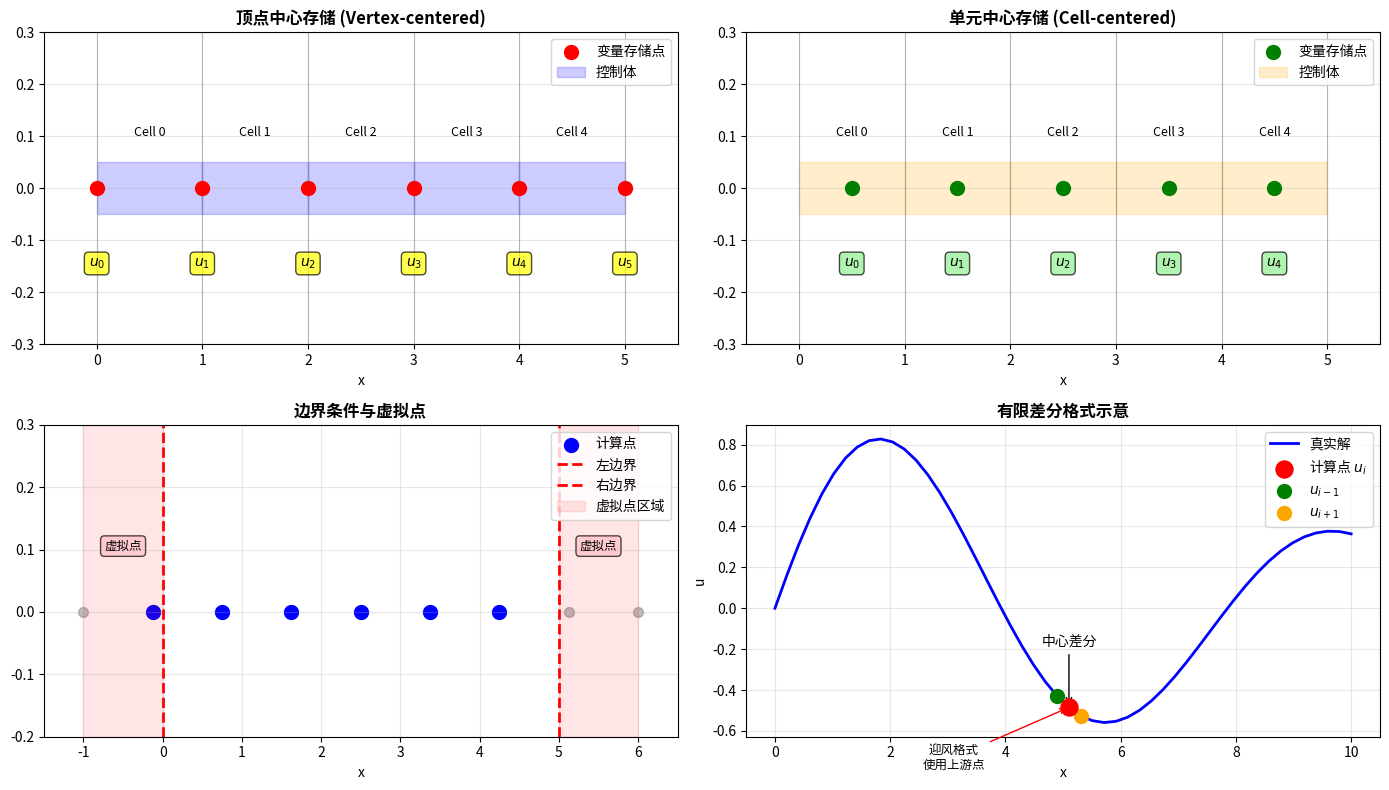

Reproduce this figure in Python.
import numpy as np
import matplotlib.pyplot as plt
from matplotlib.patches import Rectangle
import matplotlib.gridspec as gridspec

def plot_cfd_grid_storage():
    """绘制一维CFD网格和变量存储方式对比"""
    fig = plt.figure(figsize=(14, 8))
    
    # 创建网格
    n_cells = 5
    dx = 1.0
    x_vertices = np.linspace(0, n_cells*dx, n_cells + 1)
    x_centers = (x_vertices[:-1] + x_vertices[1:]) / 2
    
    # 1. 顶点中心存储
    ax1 = plt.subplot(2, 2, 1)
    ax1.set_title("顶点中心存储 (Vertex-centered)", fontsize=12, fontweight='bold')
    
    # 绘制网格线
    for x in x_vertices:
        ax1.axvline(x, color='gray', linestyle='-', alpha=0.5, linewidth=0.8)
    
    # 绘制顶点
    ax1.scatter(x_vertices, np.zeros_like(x_vertices), 
                s=100, color='red', zorder=5, label='变量存储点')
    
    # 标记顶点
    for i, x in enumerate(x_vertices):
        ax1.text(x, -0.15, f'$u_{i}$', ha='center', fontsize=10,
                bbox=dict(boxstyle="round,pad=0.3", facecolor="yellow", alpha=0.7))
    
    # 绘制控制体
    for i in range(len(x_vertices)-1):
        center = (x_vertices[i] + x_vertices[i+1]) / 2
        ax1.add_patch(Rectangle((x_vertices[i], -0.05), dx, 0.1,
                              alpha=0.2, color='blue', label='控制体' if i==0 else None))
        ax1.text(center, 0.1, f'Cell {i}', ha='center', fontsize=9)
    
    ax1.set_xlim(-0.5, n_cells*dx + 0.5)
    ax1.set_ylim(-0.3, 0.3)
    ax1.set_xlabel('x')
    ax1.legend(loc='upper right')
    ax1.grid(True, alpha=0.3)
    
    # 2. 单元中心存储
    ax2 = plt.subplot(2, 2, 2)
    ax2.set_title("单元中心存储 (Cell-centered)", fontsize=12, fontweight='bold')
    
    # 绘制网格线
    for x in x_vertices:
        ax2.axvline(x, color='gray', linestyle='-', alpha=0.5, linewidth=0.8)
    
    # 绘制单元中心
    ax2.scatter(x_centers, np.zeros_like(x_centers), 
                s=100, color='green', zorder=5, label='变量存储点')
    
    # 标记变量
    for i, x in enumerate(x_centers):
        ax2.text(x, -0.15, f'$u_{i}$', ha='center', fontsize=10,
                bbox=dict(boxstyle="round,pad=0.3", facecolor="lightgreen", alpha=0.7))
    
    # 绘制控制体
    for i, x in enumerate(x_vertices[:-1]):
        ax2.add_patch(Rectangle((x, -0.05), dx, 0.1,
                              alpha=0.2, color='orange', label='控制体' if i==0 else None))
        ax2.text(x + dx/2, 0.1, f'Cell {i}', ha='center', fontsize=9)
    
    ax2.set_xlim(-0.5, n_cells*dx + 0.5)
    ax2.set_ylim(-0.3, 0.3)
    ax2.set_xlabel('x')
    ax2.legend(loc='upper right')
    ax2.grid(True, alpha=0.3)
    
    # 3. 边界条件处理示意
    ax3 = plt.subplot(2, 2, 3)
    ax3.set_title("边界条件与虚拟点", fontsize=12, fontweight='bold')
    
    # 扩展网格显示虚拟点
    x_extended = np.linspace(-dx, (n_cells+1)*dx, n_cells + 4)
    x_real = x_extended[1:-2]  # 真实计算区域
    
    # 绘制所有点
    ax3.scatter(x_extended, np.zeros_like(x_extended), s=50, color='gray', alpha=0.5)
    ax3.scatter(x_real, np.zeros_like(x_real), s=100, color='blue', label='计算点')
    
    # 标记区域
    ax3.axvline(0, color='red', linestyle='--', linewidth=2, label='左边界')
    ax3.axvline(n_cells*dx, color='red', linestyle='--', linewidth=2, label='右边界')
    ax3.axvspan(-dx, 0, alpha=0.1, color='red', label='虚拟点区域')
    ax3.axvspan(n_cells*dx, (n_cells+1)*dx, alpha=0.1, color='red')
    
    # 标记点类型
    ax3.text(-dx/2, 0.1, '虚拟点', ha='center', fontsize=9,
            bbox=dict(boxstyle="round,pad=0.3", facecolor="pink", alpha=0.7))
    ax3.text(n_cells*dx + dx/2, 0.1, '虚拟点', ha='center', fontsize=9,
            bbox=dict(boxstyle="round,pad=0.3", facecolor="pink", alpha=0.7))
    
    ax3.set_xlim(-1.5*dx, (n_cells+1.5)*dx)
    ax3.set_ylim(-0.2, 0.3)
    ax3.set_xlabel('x')
    ax3.legend(loc='upper right')
    ax3.grid(True, alpha=0.3)
    
    # 4. 数值格式示意
    ax4 = plt.subplot(2, 2, 4)
    ax4.set_title("有限差分格式示意", fontsize=12, fontweight='bold')
    
    # 创建示例数据
    x = np.linspace(0, 10, 50)
    u = np.sin(x * 0.8) * np.exp(-0.1*x)
    
    # 选取几个点
    i = 25
    ax4.plot(x, u, 'b-', linewidth=2, label='真实解')
    ax4.scatter(x[i], u[i], s=150, color='red', zorder=5, label='计算点 $u_i$')
    ax4.scatter(x[i-1], u[i-1], s=100, color='green', zorder=4, label='$u_{i-1}$')
    ax4.scatter(x[i+1], u[i+1], s=100, color='orange', zorder=4, label='$u_{i+1}$')
    
    # 绘制差分示意
    ax4.plot([x[i-1], x[i+1]], [u[i-1], u[i+1]], 'k--', alpha=0.5)
    ax4.annotate('中心差分', xy=(x[i], u[i]), xytext=(x[i], u[i]+0.3),
                arrowprops=dict(arrowstyle="->", color='black'),
                ha='center', fontsize=10)
    
    ax4.annotate('迎风格式\n使用上游点', xy=(x[i], u[i]), xytext=(x[i]-2, u[i]-0.3),
                arrowprops=dict(arrowstyle="->", color='red'),
                ha='center', fontsize=9)
    
    ax4.set_xlabel('x')
    ax4.set_ylabel('u')
    ax4.legend(loc='upper right')
    ax4.grid(True, alpha=0.3)
    
    plt.tight_layout()
    plt.savefig('cfd_grid_illustration.png', dpi=300, bbox_inches='tight')
    plt.show()

# 运行绘图
plot_cfd_grid_storage()
